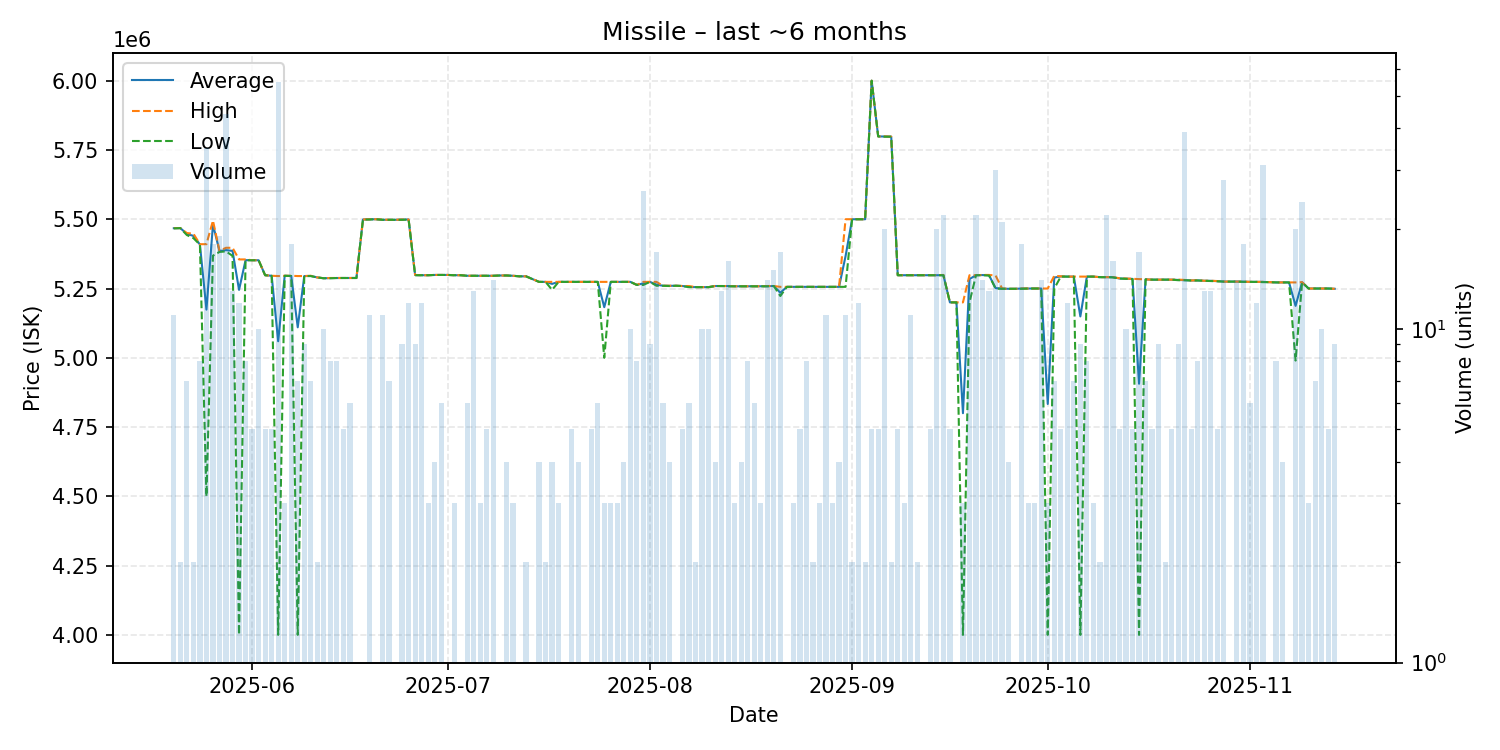

The table this chart was drawn from, first rows:
date, average, highest, lowest, order_count, volume
2025-05-20, 5467636, 5468000, 5467000, 7, 11
2025-05-21, 5468000, 5468000, 5468000, 2, 2
2025-05-22, 5447000, 5450000, 5443000, 4, 7
2025-05-23, 5440000, 5448000, 5432000, 2, 2
2025-05-24, 5408750, 5410000, 5408000, 6, 8
2025-05-25, 5173857, 5410000, 4500000, 6, 35
2025-05-26, 5480944, 5495000, 5368500, 3, 18
2025-05-27, 5385158, 5386000, 5382000, 10, 19
2025-05-28, 5388591, 5397000, 5384000, 8, 44
2025-05-29, 5385846, 5397000, 5368000, 3, 13
2025-05-30, 5245083, 5355000, 4000000, 7, 12
2025-05-31, 5352375, 5355000, 5352000, 4, 8
2025-06-01, 5352000, 5352000, 5352000, 5, 5
2025-06-02, 5352000, 5352000, 5352000, 4, 10
2025-06-03, 5298000, 5298000, 5298000, 4, 5
2025-06-04, 5296000, 5296000, 5296000, 2, 5
2025-06-05, 5059764, 5295000, 4000000, 9, 55
2025-06-06, 5296000, 5296000, 5296000, 3, 3
2025-06-07, 5295222, 5296000, 5295000, 5, 18
2025-06-08, 5110000, 5295000, 4000000, 6, 7
2025-06-09, 5295000, 5295000, 5295000, 4, 9
2025-06-10, 5295286, 5296000, 5295000, 4, 7
2025-06-11, 5290000, 5290000, 5290000, 2, 2
2025-06-12, 5287000, 5287000, 5287000, 2, 10
2025-06-13, 5287750, 5288000, 5287000, 8, 8
2025-06-14, 5288000, 5288000, 5288000, 3, 8
2025-06-15, 5288000, 5288000, 5288000, 4, 5
2025-06-16, 5288000, 5288000, 5288000, 4, 6
2025-06-17, 5288000, 5288000, 5288000, 1, 1
2025-06-18, 5499000, 5499000, 5499000, 1, 1
2025-06-19, 5499727, 5500000, 5499000, 8, 11
2025-06-20, 5500000, 5500000, 5500000, 1, 1
2025-06-21, 5498091, 5499000, 5498000, 2, 11
2025-06-22, 5498000, 5498000, 5498000, 6, 7
2025-06-23, 5498000, 5498000, 5498000, 1, 1
2025-06-24, 5498778, 5499000, 5498000, 4, 9
2025-06-25, 5499000, 5499000, 5499000, 3, 12
2025-06-26, 5298444, 5299000, 5298000, 5, 9
2025-06-27, 5298000, 5298000, 5298000, 5, 12
2025-06-28, 5298000, 5298000, 5298000, 3, 3
2025-06-29, 5299000, 5299000, 5299000, 3, 4
2025-06-30, 5299000, 5299000, 5299000, 5, 6
2025-07-01, 5299000, 5299000, 5299000, 1, 1
2025-07-02, 5298000, 5298000, 5298000, 2, 3
2025-07-03, 5298000, 5298000, 5298000, 1, 1
2025-07-04, 5296000, 5296000, 5296000, 1, 6
2025-07-05, 5296000, 5296000, 5296000, 4, 13
2025-07-06, 5296000, 5296000, 5296000, 1, 3
2025-07-07, 5296000, 5296000, 5296000, 2, 5
2025-07-08, 5296000, 5296000, 5296000, 3, 14
2025-07-09, 5297000, 5297000, 5297000, 1, 1
2025-07-10, 5297000, 5297000, 5297000, 4, 4
2025-07-11, 5296000, 5296000, 5296000, 3, 3
2025-07-12, 5294000, 5294000, 5294000, 1, 1
2025-07-13, 5294000, 5294000, 5294000, 2, 2
2025-07-15, 5274000, 5274000, 5274000, 3, 4
2025-07-16, 5274000, 5274000, 5274000, 1, 2
2025-07-17, 5266750, 5274000, 5245000, 3, 4
2025-07-18, 5274000, 5274000, 5274000, 2, 3
2025-07-19, 5274000, 5274000, 5274000, 1, 1
... 117 more rows
